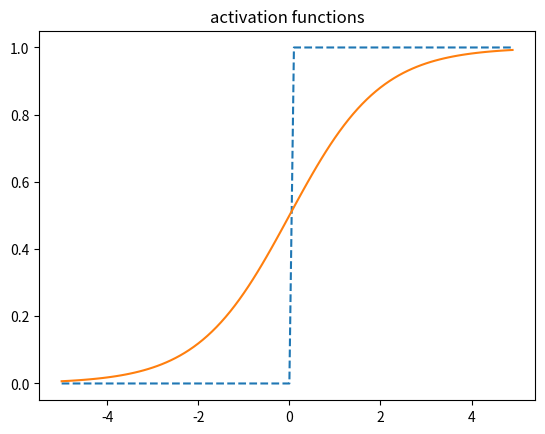

Recreate this plot in Python.
import numpy as np
import matplotlib.pyplot as plt

# np数组实现
def step_function(x):
  return np.array(x > 0, dtype=int)

def sigmoid_function(x):
  return 1 / (1 + np.exp(-x))

def main():
  x = np.arange(-5.0, 5.0, 0.1)
  y = step_function(x)
  z = sigmoid_function(x)
  plt.plot(x, y, linestyle="--", label="step_function")
  plt.plot(x, z, linestyle="-", label="sigmoid_function")
  plt.title("activation functions")
  plt.show()

if __name__ == "__main__":
  main()